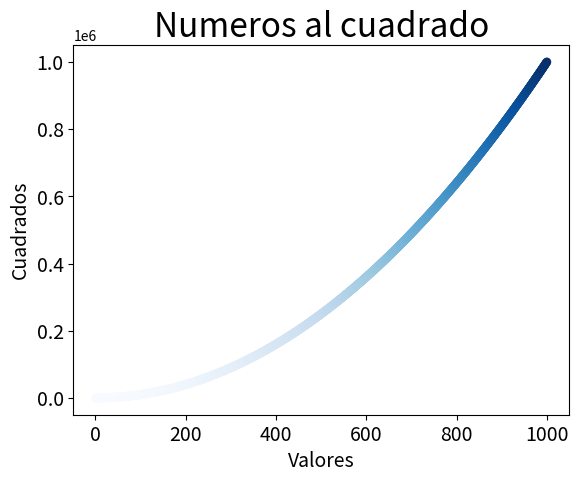

Here is the Python script that generated this plot:
import matplotlib.pyplot as plt

x_values = list(range(1, 1001))
y_values = [x**2 for x in x_values]

plt.scatter(x_values, y_values, c=y_values, cmap=plt.cm.Blues ,edgecolors="none" ,s = 40)

# Set chart title and label
plt.title("Numeros al cuadrado", fontsize = 24)
plt.xlabel("Valores", fontsize = 14)
plt.ylabel("Cuadrados", fontsize = 14)

plt.tick_params(axis="both", which="major", labelsize = 14)

plt.savefig('squares_plt.png', bbox_inches='tight')

plt.show()